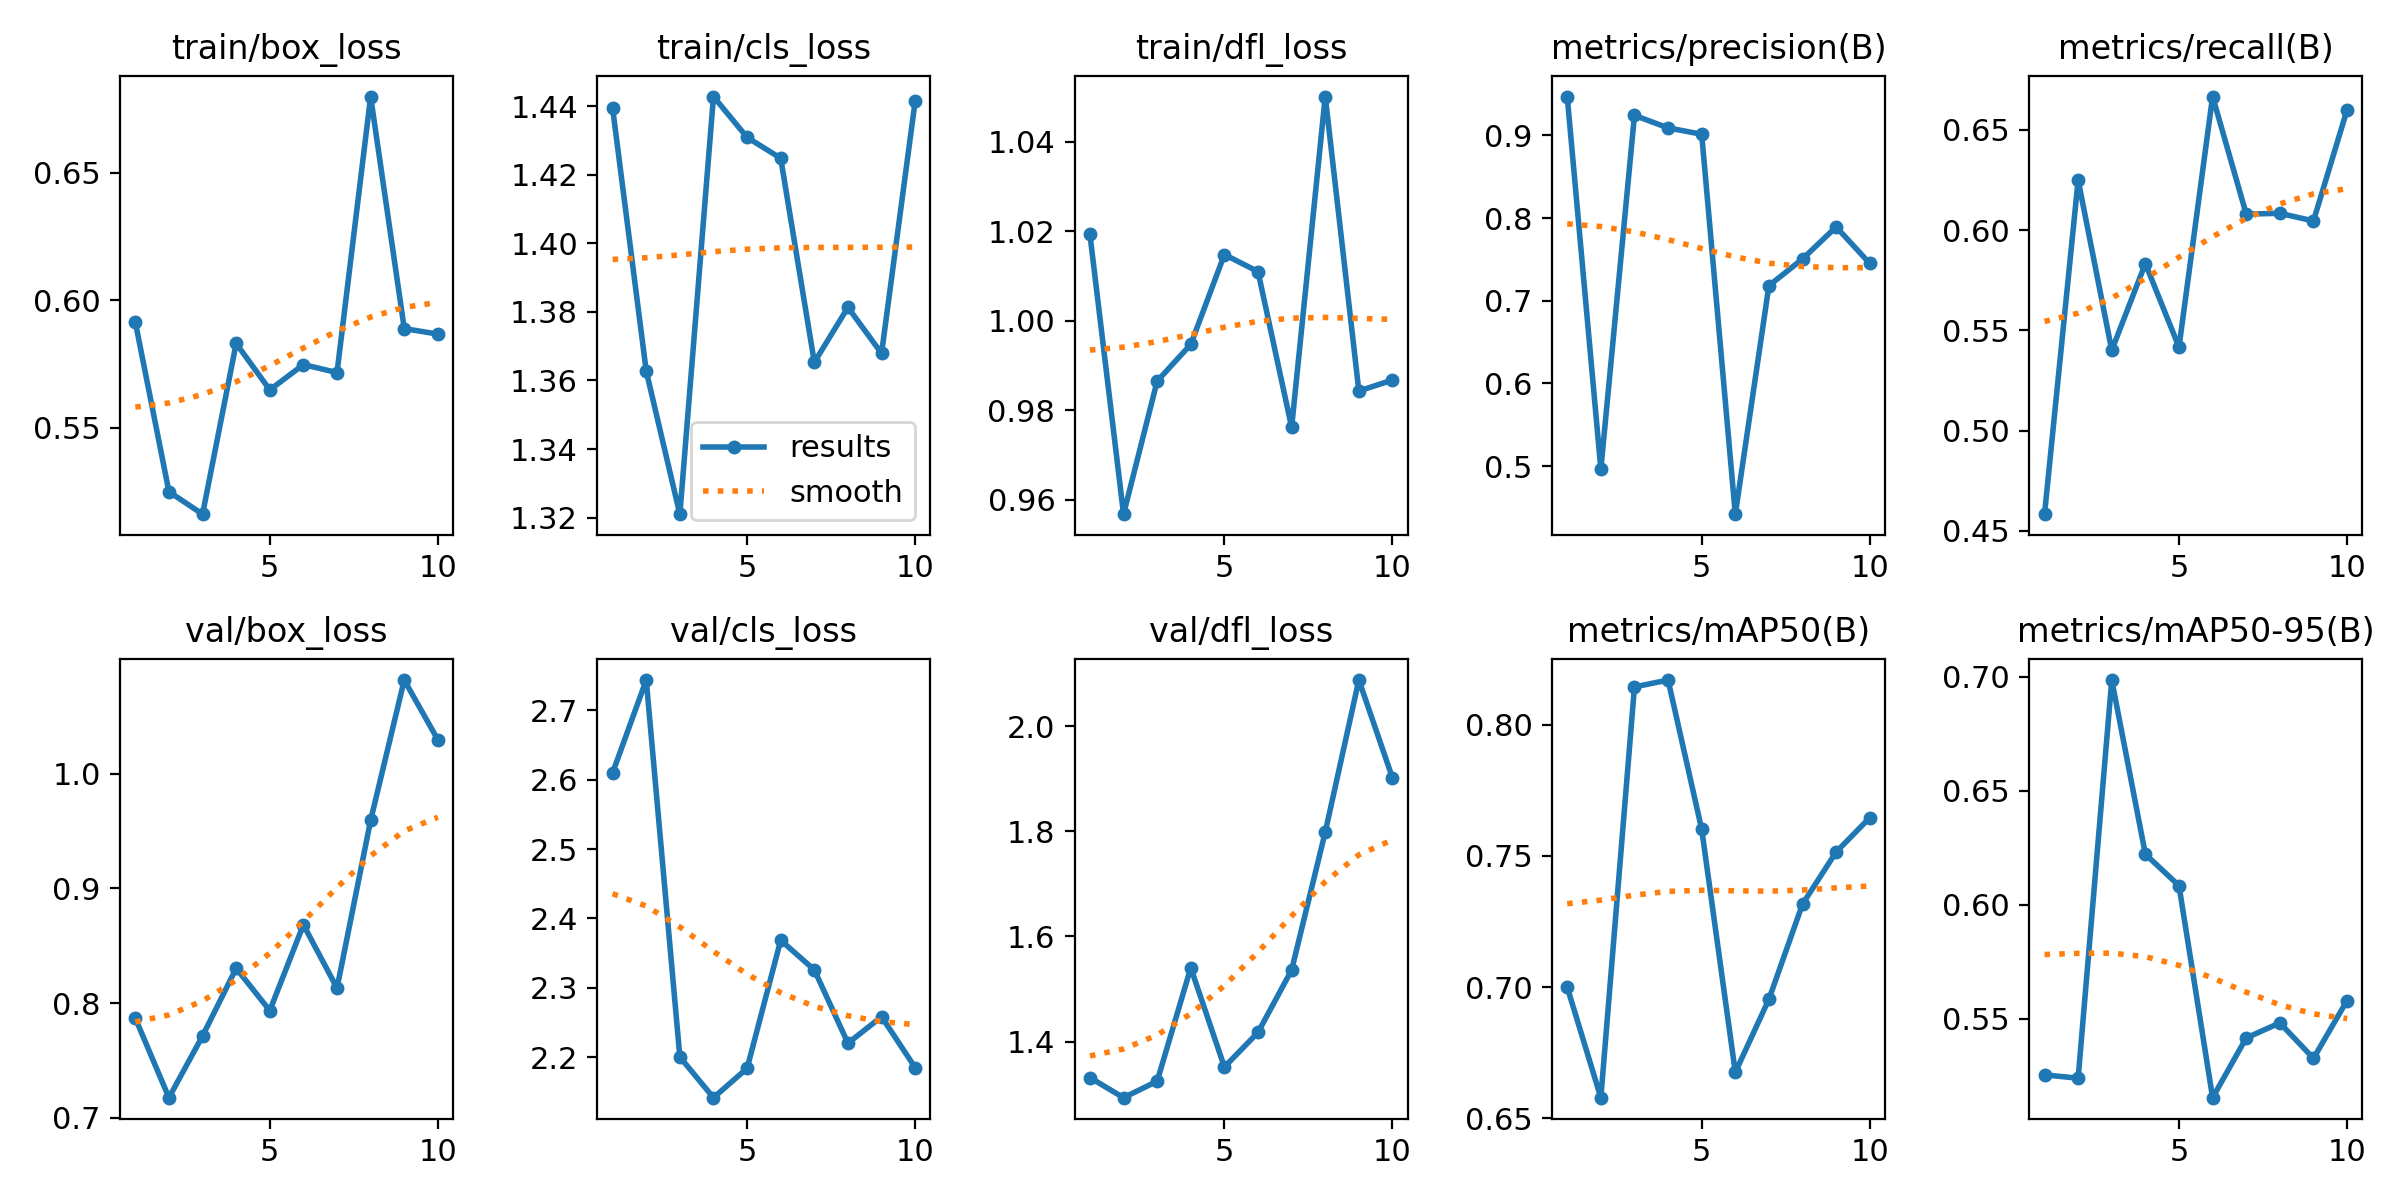

Values plotted in this chart, from the file beside it:
epoch, train/box_loss, train/cls_loss, train/dfl_loss, metrics/precision(B), metrics/recall(B), metrics/mAP50(B), metrics/mAP50-95(B), val/box_loss, val/cls_loss, val/dfl_loss, lr/pg0, lr/pg1, lr/pg2
1, 0.5913, 1.439, 1.019, 0.9469, 0.4583, 0.7, 0.5254, 0.7869, 2.61, 1.331, 6.668e-05, 6.668e-05, 6.668e-05
2, 0.5248, 1.363, 0.9568, 0.4963, 0.625, 0.6579, 0.524, 0.7176, 2.744, 1.293, 0.0001352, 0.0001352, 0.0001352
3, 0.516, 1.321, 0.9865, 0.9241, 0.5401, 0.8144, 0.6985, 0.7714, 2.2, 1.325, 0.0001872, 0.0001872, 0.0001872
4, 0.583, 1.443, 0.9947, 0.909, 0.5833, 0.817, 0.6222, 0.8304, 2.141, 1.54, 0.0002227, 0.0002227, 0.0002227
5, 0.5648, 1.431, 1.015, 0.9013, 0.5417, 0.7602, 0.6084, 0.7935, 2.184, 1.352, 0.0002416, 0.0002416, 0.0002416
6, 0.5747, 1.425, 1.011, 0.442, 0.6667, 0.6675, 0.5154, 0.8683, 2.369, 1.417, 0.0002441, 0.0002441, 0.0002441
7, 0.5716, 1.365, 0.9762, 0.7182, 0.608, 0.6954, 0.5416, 0.8131, 2.326, 1.536, 0.0002301, 0.0002301, 0.0002301
8, 0.6798, 1.381, 1.05, 0.7506, 0.6084, 0.7317, 0.5482, 0.9594, 2.22, 1.799, 0.0001996, 0.0001996, 0.0001996
9, 0.5888, 1.368, 0.9843, 0.7893, 0.6046, 0.7515, 0.5327, 1.082, 2.258, 2.088, 0.0001526, 0.0001526, 0.0001526
10, 0.5867, 1.442, 0.9868, 0.7451, 0.66, 0.7646, 0.558, 1.03, 2.185, 1.902, 8.9034e-05, 8.9034e-05, 8.9034e-05
